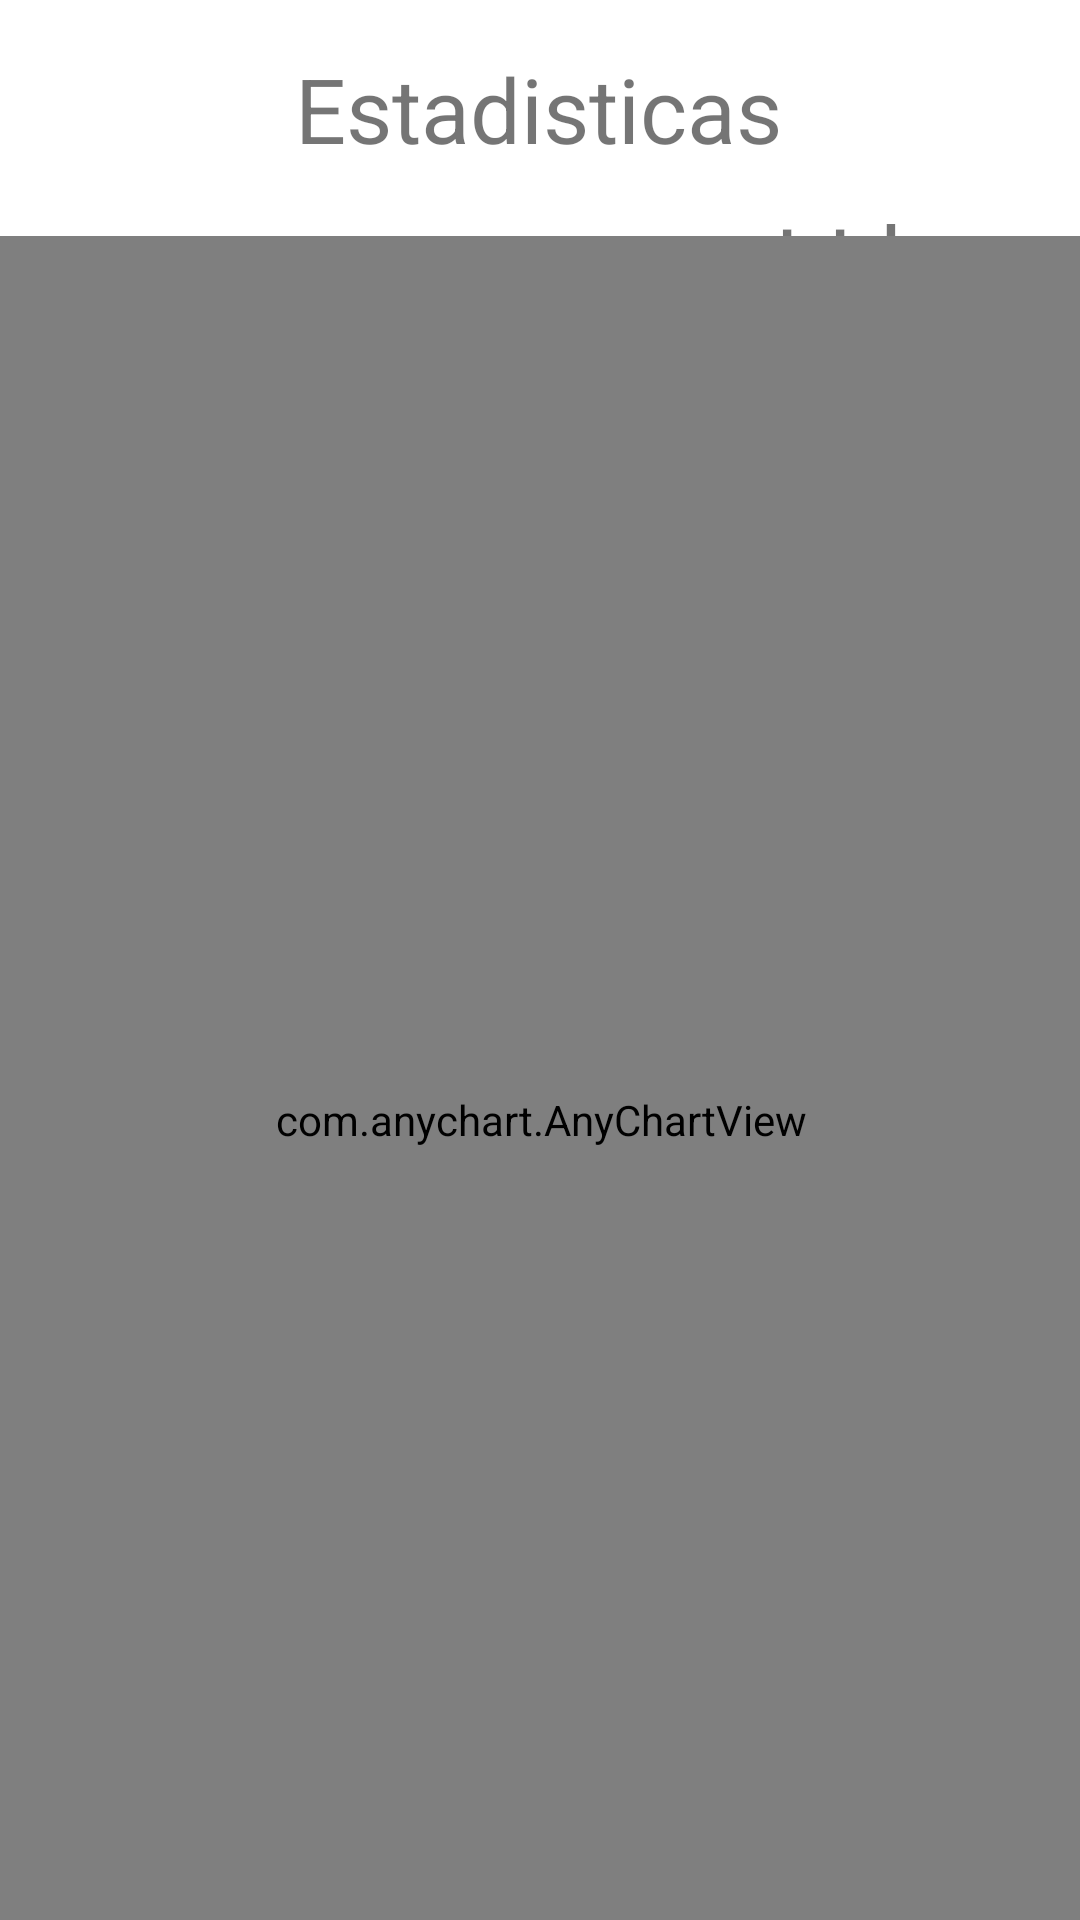

The Android layout XML behind this screen, and the referenced resources:
<!-- AndroidManifest.xml: application theme Theme.ControlVacunacion -->
<!-- res/layout/activity_estadisticas.xml -->
<?xml version="1.0" encoding="utf-8"?>
<androidx.constraintlayout.widget.ConstraintLayout xmlns:android="http://schemas.android.com/apk/res/android"
    xmlns:app="http://schemas.android.com/apk/res-auto"
    xmlns:tools="http://schemas.android.com/tools"
    android:layout_width="match_parent"
    android:layout_height="match_parent"
    tools:context=".Estadisticas"
    tools:layout_editor_absoluteX="0dp"
    tools:layout_editor_absoluteY="-17dp">

    <TextView
        android:id="@+id/tvTotal"
        android:layout_width="wrap_content"
        android:layout_height="wrap_content"
        android:layout_marginTop="12dp"
        android:layout_marginEnd="60dp"
        android:text="total"
        android:textSize="20sp"
        android:textStyle="bold"
        app:layout_constraintEnd_toEndOf="parent"
        app:layout_constraintTop_toBottomOf="@+id/textView4" />

    <TextView
        android:id="@+id/textView4"
        android:layout_width="wrap_content"
        android:layout_height="wrap_content"
        android:layout_marginStart="176dp"
        android:layout_marginTop="16dp"
        android:layout_marginEnd="177dp"
        android:text="Estadisticas"
        android:textSize="30sp"
        app:layout_constraintEnd_toEndOf="parent"
        app:layout_constraintStart_toStartOf="parent"
        app:layout_constraintTop_toTopOf="parent" />


    <TextView
        android:id="@+id/textView5"
        android:layout_width="wrap_content"
        android:layout_height="wrap_content"
        android:layout_marginStart="16dp"
        android:layout_marginTop="20dp"
        android:text="Total de personas vacunadas registradas:"
        android:textSize="14dp"
        android:textStyle="bold"
        app:layout_constraintStart_toStartOf="parent"
        app:layout_constraintTop_toBottomOf="@+id/textView4" />

    <LinearLayout
        android:layout_width="409dp"
        android:layout_height="609dp"
        android:layout_marginStart="1dp"
        android:layout_marginTop="1dp"
        android:layout_marginEnd="1dp"
        android:orientation="vertical"
        app:layout_constraintBottom_toBottomOf="parent"
        app:layout_constraintEnd_toEndOf="parent"
        app:layout_constraintStart_toStartOf="parent"
        app:layout_constraintTop_toBottomOf="@+id/tvTotal">

        <com.anychart.AnyChartView
            android:id="@+id/pieChart"
            android:layout_width="match_parent"
            android:layout_height="589dp"
            android:layout_marginVertical="15sp" />
    </LinearLayout>

</androidx.constraintlayout.widget.ConstraintLayout>
<!-- resources referenced by this layout -->
<resources>
  <style name="Theme.ControlVacunacion" parent="Theme.MaterialComponents.DayNight.NoActionBar">
          
          <item name="colorPrimary">@color/purple_500</item>
          <item name="colorPrimaryVariant">@color/purple_700</item>
          <item name="colorOnPrimary">@color/white</item>
          
          <item name="colorSecondary">@color/teal_200</item>
          <item name="colorSecondaryVariant">@color/teal_700</item>
          <item name="colorOnSecondary">@color/black</item>
          
          <item name="android:statusBarColor" tools:targetApi="l">?attr/colorPrimaryVariant</item>
          
      </style>
  <!-- not gathered from this repository: default colours our renderer supplied (Android Studio template values) -->
  <color name="purple_500">#FF6200EE</color>
  <color name="purple_700">#FF3700B3</color>
  <color name="teal_200">#FF03DAC5</color>
  <color name="teal_700">#FF018786</color>
  <color name="black">#FF000000</color>
  <color name="white">#FFFFFFFF</color>
</resources>
